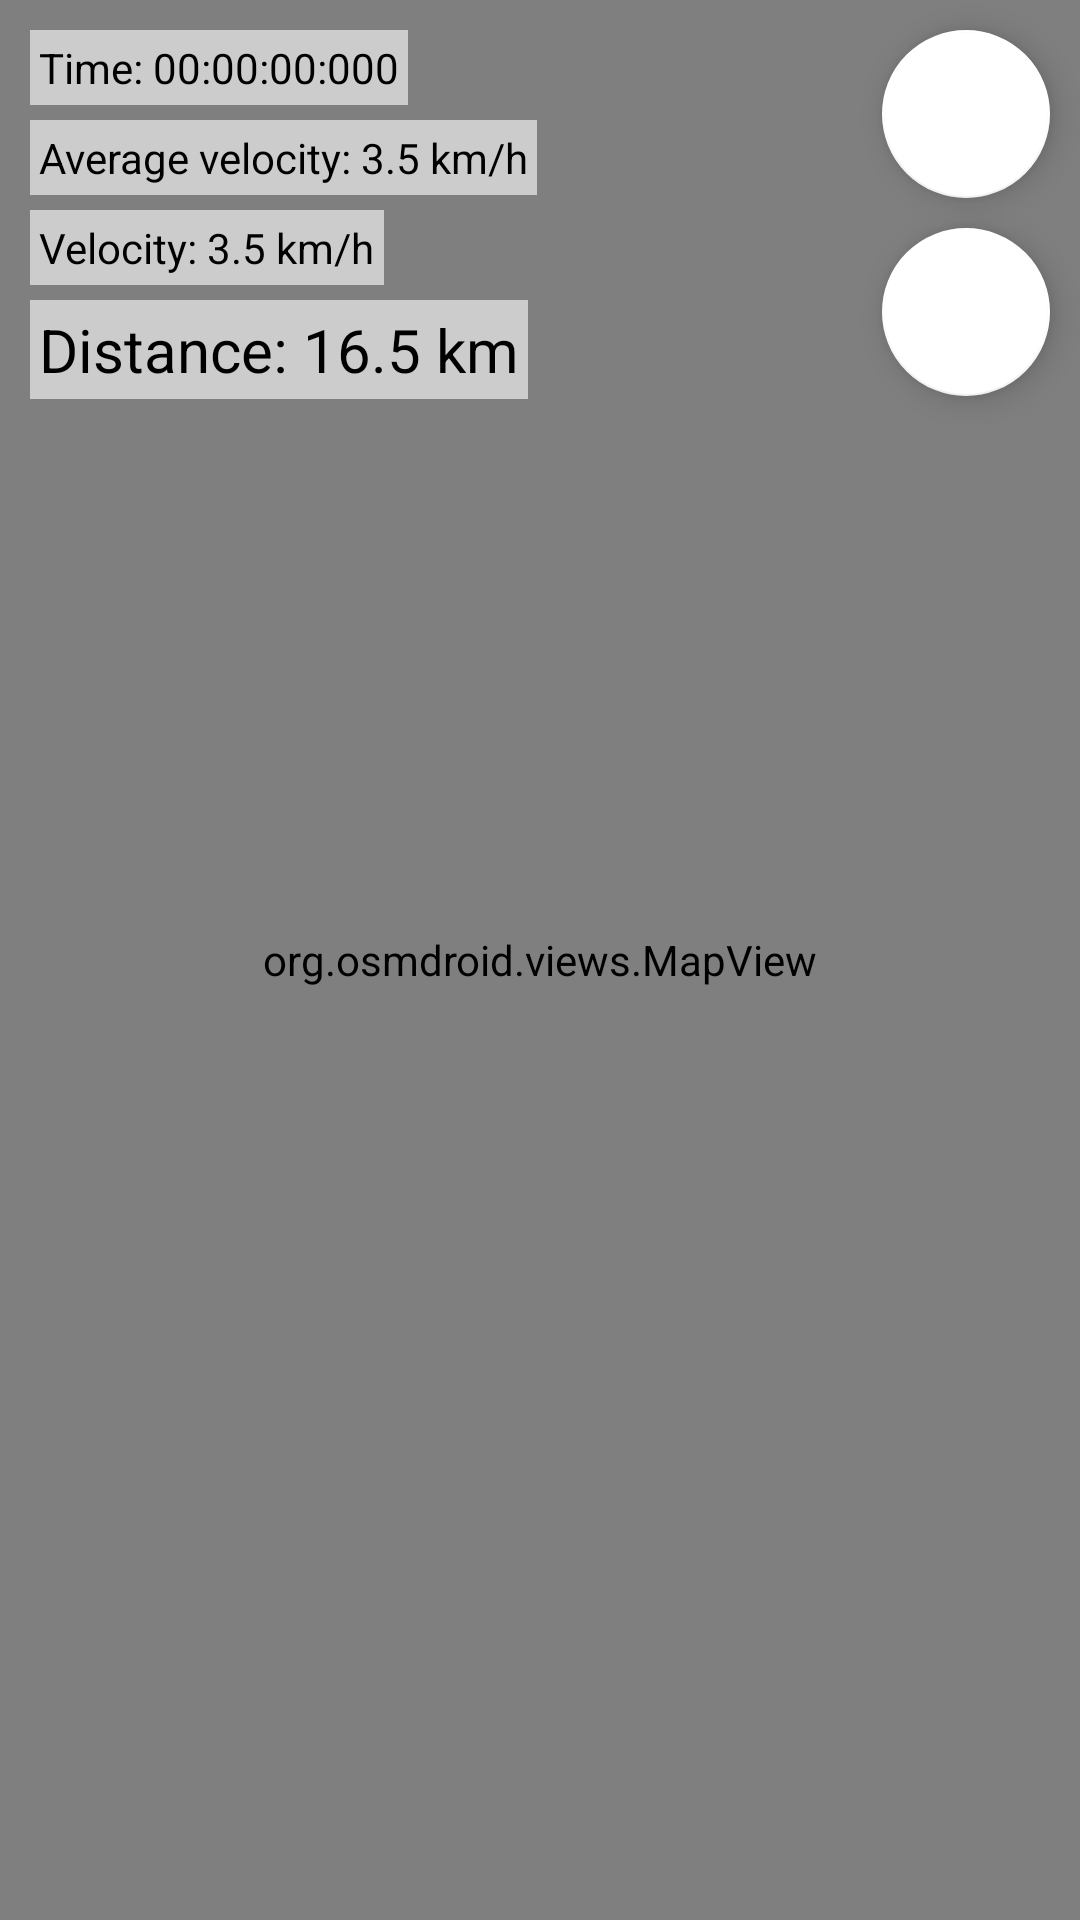

This screen was rendered from an Android layout file. Write that file and the resources it references.
<!-- AndroidManifest.xml: application theme Theme.GpsTracker -->
<!-- res/layout/fragment_main.xml -->
<?xml version="1.0" encoding="utf-8"?>
<androidx.constraintlayout.widget.ConstraintLayout xmlns:android="http://schemas.android.com/apk/res/android"
    xmlns:app="http://schemas.android.com/apk/res-auto"
    xmlns:tools="http://schemas.android.com/tools"
    android:layout_width="match_parent"
    android:layout_height="match_parent"
    tools:context=".fragments.MainFragment">

    <org.osmdroid.views.MapView
        android:id="@+id/map"
        android:layout_width="0dp"
        android:layout_height="0dp"
        app:layout_constraintBottom_toBottomOf="parent"
        app:layout_constraintEnd_toEndOf="parent"
        app:layout_constraintHorizontal_bias="0.0"
        app:layout_constraintStart_toStartOf="parent"
        app:layout_constraintTop_toTopOf="parent"
        app:layout_constraintVertical_bias="0.0">

    </org.osmdroid.views.MapView>

    <TextView
        android:id="@+id/tvTime"
        android:layout_width="wrap_content"
        android:layout_height="wrap_content"
        android:layout_marginStart="10dp"
        android:layout_marginTop="10dp"
        android:background="#9AFFFFFF"
        android:padding="3dp"
        android:text="Time: 00:00:00:000"
        android:textColor="@color/black"
        app:layout_constraintStart_toStartOf="parent"
        app:layout_constraintTop_toTopOf="@+id/map" />

    <TextView
        android:id="@+id/tvAverage"
        android:layout_width="wrap_content"
        android:layout_height="wrap_content"
        android:layout_marginStart="10dp"
        android:layout_marginTop="5dp"
        android:background="#9AFFFFFF"
        android:padding="3dp"
        android:text="Average velocity: 3.5 km/h"
        android:textColor="@color/black"
        app:layout_constraintStart_toStartOf="parent"
        app:layout_constraintTop_toBottomOf="@+id/tvTime" />

    <TextView
        android:id="@+id/tvVelocity"
        android:layout_width="wrap_content"
        android:layout_height="wrap_content"
        android:layout_marginStart="10dp"
        android:layout_marginTop="5dp"
        android:background="#9AFFFFFF"
        android:padding="3dp"
        android:text="Velocity: 3.5 km/h"
        android:textColor="@color/black"
        app:layout_constraintStart_toStartOf="parent"
        app:layout_constraintTop_toBottomOf="@+id/tvAverage" />

    <TextView
        android:id="@+id/tvDistance"
        android:layout_width="wrap_content"
        android:layout_height="wrap_content"
        android:layout_marginStart="10dp"
        android:layout_marginTop="5dp"
        android:background="#9AFFFFFF"
        android:padding="3dp"
        android:text="Distance: 16.5 km"
        android:textColor="@color/black"
        android:textSize="20sp"
        app:layout_constraintStart_toStartOf="parent"
        app:layout_constraintTop_toBottomOf="@+id/tvVelocity" />

    <com.google.android.material.floatingactionbutton.FloatingActionButton
        android:id="@+id/fCenter"
        android:layout_width="wrap_content"
        android:layout_height="wrap_content"
        android:layout_marginTop="10dp"
        android:layout_marginEnd="10dp"
        android:clickable="true"
        android:src="@drawable/ic_baseline_my_location_24"
        app:backgroundTint="@color/white"
        app:layout_constraintEnd_toEndOf="parent"
        app:layout_constraintTop_toTopOf="parent" />

    <com.google.android.material.floatingactionbutton.FloatingActionButton
        android:id="@+id/fStartStop"
        android:layout_width="wrap_content"
        android:layout_height="wrap_content"
        android:layout_marginTop="10dp"
        android:layout_marginEnd="10dp"
        android:clickable="true"
        android:src="@drawable/ic_baseline_play_arrow_24"
        app:backgroundTint="@color/white"
        app:layout_constraintEnd_toEndOf="parent"
        app:layout_constraintTop_toBottomOf="@+id/fCenter" />

</androidx.constraintlayout.widget.ConstraintLayout>
<!-- resources referenced by this layout -->
<resources>
  <style name="Theme.GpsTracker" parent="Theme.MaterialComponents.DayNight.NoActionBar">
          
          <item name="colorPrimary">@color/purple_500</item>
          <item name="colorPrimaryVariant">@color/purple_700</item>
          <item name="colorOnPrimary">@color/white</item>
          
          <item name="colorSecondary">@color/teal_200</item>
          <item name="colorSecondaryVariant">@color/teal_700</item>
          <item name="colorOnSecondary">@color/black</item>
          
          <item name="android:statusBarColor">?attr/colorPrimaryVariant</item>
          
      </style>
  <!-- not gathered from this repository: default colours our renderer supplied (Android Studio template values) -->
  <color name="purple_500">#FF6200EE</color>
  <color name="purple_700">#FF3700B3</color>
  <color name="teal_200">#FF03DAC5</color>
  <color name="teal_700">#FF018786</color>
  <color name="black">#FF000000</color>
  <color name="white">#FFFFFFFF</color>
</resources>
